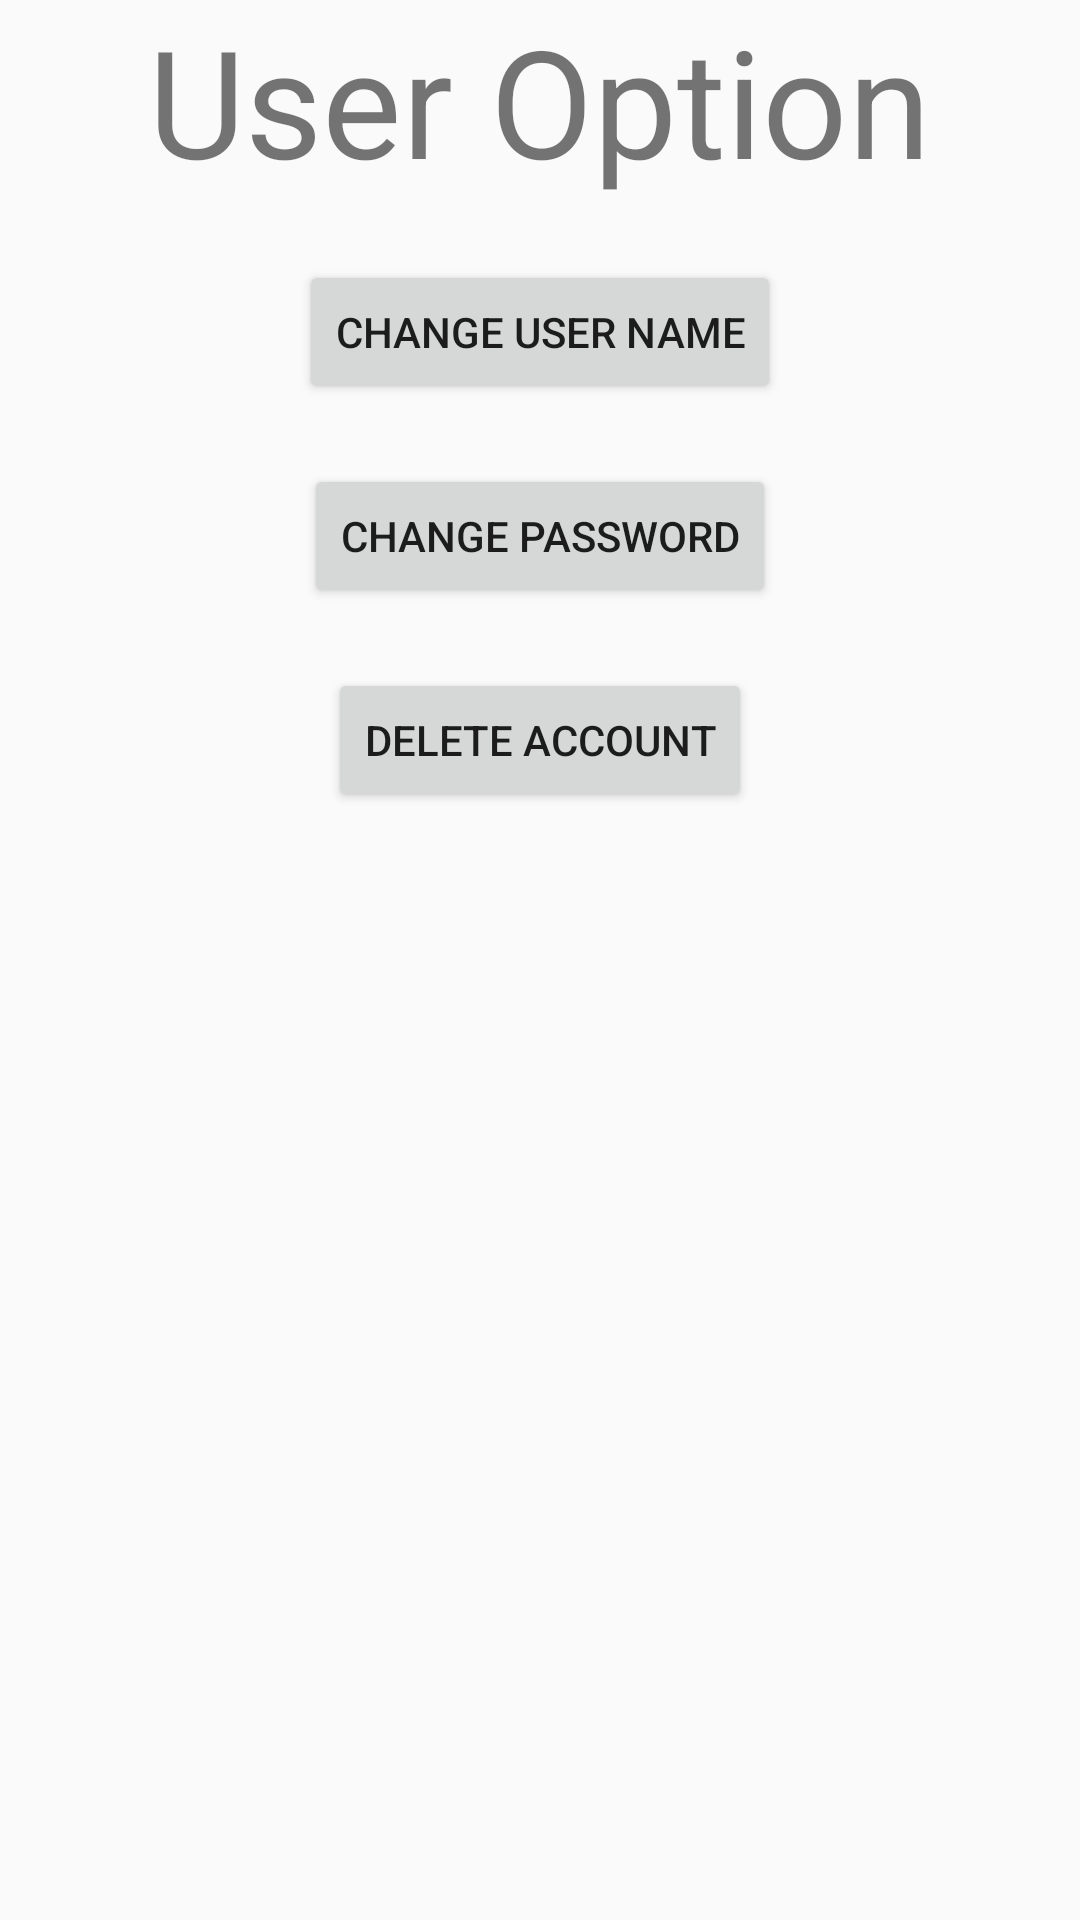

This screen was rendered from an Android layout file. Write that file and the resources it references.
<!-- AndroidManifest.xml: application theme AppTheme -->
<!-- res/layout/user_profile_option_view.xml -->
<?xml version="1.0" encoding="utf-8"?>
<RelativeLayout xmlns:android="http://schemas.android.com/apk/res/android"
    android:layout_width="match_parent" android:layout_height="match_parent">

    <TextView
        android:id="@+id/userOptionTitle"
        android:layout_width="wrap_content"
        android:layout_height="wrap_content"
        android:text="User Option"
        android:layout_alignParentTop="true"
        android:layout_centerHorizontal="true"
        android:textSize="50sp"/>

    <Button
        android:id="@+id/changeUserNameButton"
        android:layout_width="wrap_content"
        android:layout_height="wrap_content"
        android:text="Change User name"
        android:layout_centerHorizontal="true"
        android:layout_marginTop="20dp"
        android:layout_below="@+id/userOptionTitle"/>

    <Button
        android:id="@+id/changeUserPasswordButton"
        android:layout_width="wrap_content"
        android:layout_height="wrap_content"
        android:text="Change password"
        android:layout_centerHorizontal="true"
        android:layout_marginTop="20dp"
        android:layout_below="@+id/changeUserNameButton"/>

    <Button
        android:id="@+id/deleteAccountButton"
        android:layout_width="wrap_content"
        android:layout_height="wrap_content"
        android:text="Delete account"
        android:layout_centerHorizontal="true"
        android:layout_marginTop="20dp"
        android:layout_below="@+id/changeUserPasswordButton"/>

</RelativeLayout>
<!-- resources referenced by this layout -->
<resources>
  <style name="AppTheme" parent="Base.Theme.AppCompat.Light.DarkActionBar">
          
      </style>
</resources>
